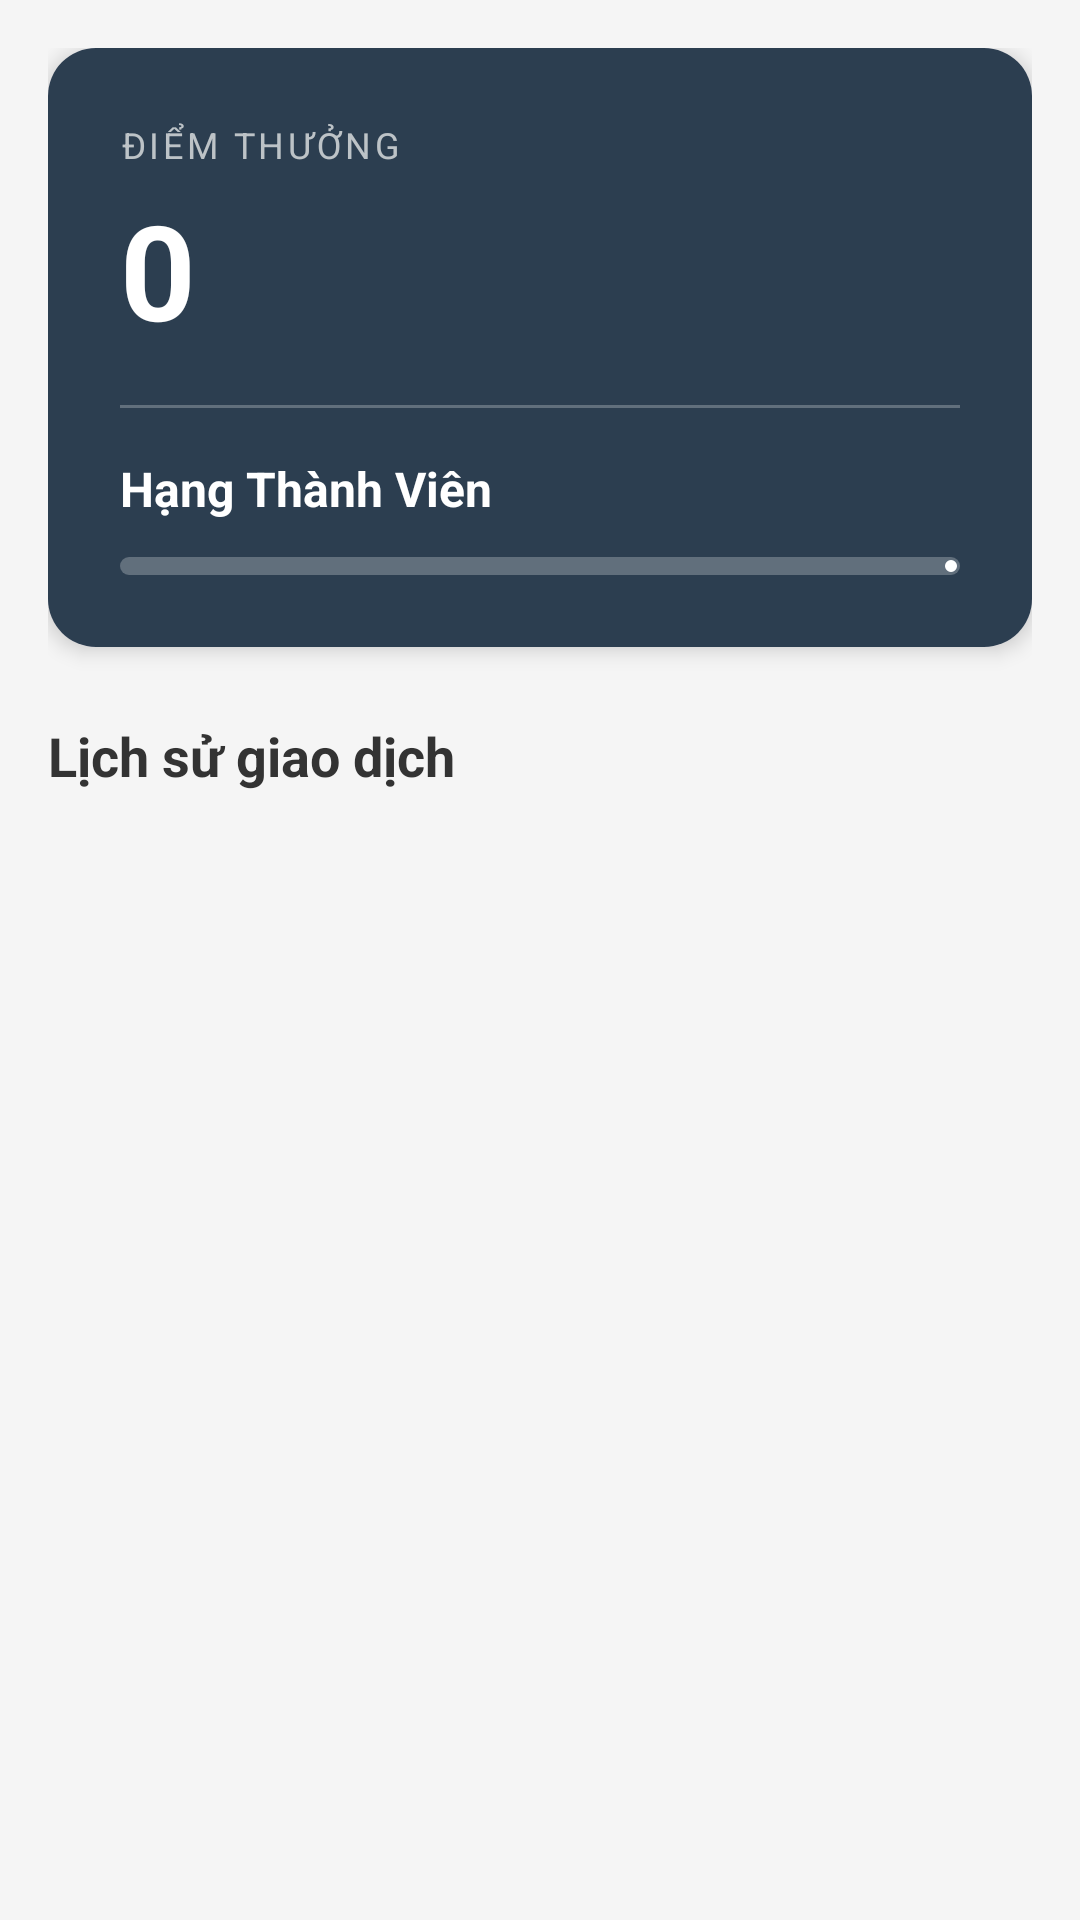

Produce the Android XML layout that renders to this screen, including the resource entries it uses.
<!-- AndroidManifest.xml: application theme Theme.Lab10 -->
<!-- res/layout/fragment_loyalty.xml -->
<?xml version="1.0" encoding="utf-8"?>
<LinearLayout xmlns:android="http://schemas.android.com/apk/res/android"
    xmlns:app="http://schemas.android.com/apk/res-auto"
    android:layout_width="match_parent"
    android:layout_height="match_parent"
    android:orientation="vertical"
    android:background="#F5F5F5">

    <com.google.android.material.progressindicator.LinearProgressIndicator
        android:id="@+id/loadingProgress"
        android:layout_width="match_parent"
        android:layout_height="wrap_content"
        android:indeterminate="true"
        android:visibility="gone" />

    <androidx.core.widget.NestedScrollView
        android:id="@+id/scrollViewLoyalty"
        android:layout_width="match_parent"
        android:layout_height="match_parent">

        <LinearLayout
            android:layout_width="match_parent"
            android:layout_height="wrap_content"
            android:orientation="vertical"
            android:padding="16dp">

            
            <com.google.android.material.card.MaterialCardView
                android:layout_width="match_parent"
                android:layout_height="wrap_content"
                app:cardCornerRadius="16dp"
                app:cardElevation="4dp"
                app:strokeWidth="0dp">

                <LinearLayout
                    android:layout_width="match_parent"
                    android:layout_height="wrap_content"
                    android:orientation="vertical"
                    android:background="#2C3E50"
                    android:padding="24dp">

                    <TextView
                        android:layout_width="wrap_content"
                        android:layout_height="wrap_content"
                        android:text="ĐIỂM THƯỞNG"
                        android:textColor="#BDC3C7"
                        android:textSize="12sp"
                        android:letterSpacing="0.1" />

                    <TextView
                        android:id="@+id/tvPoints"
                        android:layout_width="wrap_content"
                        android:layout_height="wrap_content"
                        android:text="0"
                        android:textColor="@android:color/white"
                        android:textSize="44sp"
                        android:textStyle="bold"
                        android:layout_marginTop="4dp" />

                    <View
                        android:layout_width="match_parent"
                        android:layout_height="1dp"
                        android:background="#40FFFFFF"
                        android:layout_marginVertical="16dp" />

                    <RelativeLayout
                        android:layout_width="match_parent"
                        android:layout_height="wrap_content">

                        <TextView
                            android:id="@+id/tvTier"
                            android:layout_width="wrap_content"
                            android:layout_height="wrap_content"
                            android:text="Hạng Thành Viên"
                            android:textColor="@android:color/white"
                            android:textSize="16sp"
                            android:textStyle="bold" />

                        <TextView
                            android:id="@+id/tvPointsToNext"
                            android:layout_alignParentEnd="true"
                            android:layout_width="wrap_content"
                            android:layout_height="wrap_content"
                            android:text=""
                            android:textColor="#BDC3C7"
                            android:textSize="12sp" />
                    </RelativeLayout>

                    <com.google.android.material.progressindicator.LinearProgressIndicator
                        android:id="@+id/tierProgressBar"
                        android:layout_width="match_parent"
                        android:layout_height="wrap_content"
                        android:layout_marginTop="12dp"
                        app:trackThickness="6dp"
                        app:trackCornerRadius="3dp"
                        app:trackColor="#40FFFFFF"
                        app:indicatorColor="@android:color/white"
                        android:progress="0" />

                </LinearLayout>
            </com.google.android.material.card.MaterialCardView>

            <TextView
                android:layout_width="wrap_content"
                android:layout_height="wrap_content"
                android:text="Lịch sử giao dịch"
                android:textSize="18sp"
                android:textStyle="bold"
                android:layout_marginTop="24dp"
                android:layout_marginBottom="12dp"
                android:textColor="#333333" />

            <FrameLayout
                android:layout_width="match_parent"
                android:layout_height="wrap_content"
                android:minHeight="300dp">

                <androidx.recyclerview.widget.RecyclerView
                    android:id="@+id/rvPointHistory"
                    android:layout_width="match_parent"
                    android:layout_height="wrap_content"
                    android:nestedScrollingEnabled="false" />

                <LinearLayout
                    android:id="@+id/layoutEmpty"
                    android:layout_width="wrap_content"
                    android:layout_height="wrap_content"
                    android:layout_gravity="center"
                    android:gravity="center"
                    android:orientation="vertical"
                    android:visibility="gone">

                    <ImageView
                        android:layout_width="64dp"
                        android:layout_height="64dp"
                        android:src="@android:drawable/ic_menu_recent_history"
                        app:tint="#D1D5DB" />

                    <TextView
                        android:layout_width="wrap_content"
                        android:layout_height="wrap_content"
                        android:text="Chưa có dữ liệu giao dịch"
                        android:textColor="#9CA3AF"
                        android:layout_marginTop="12dp" />
                </LinearLayout>
            </FrameLayout>

        </LinearLayout>
    </androidx.core.widget.NestedScrollView>
</LinearLayout>
<!-- resources referenced by this layout -->
<resources>
  <style name="Theme.Lab10" parent="Base.Theme.Lab10" />
  <style name="Base.Theme.Lab10" parent="Theme.Material3.DayNight.NoActionBar">
          
      </style>
</resources>
